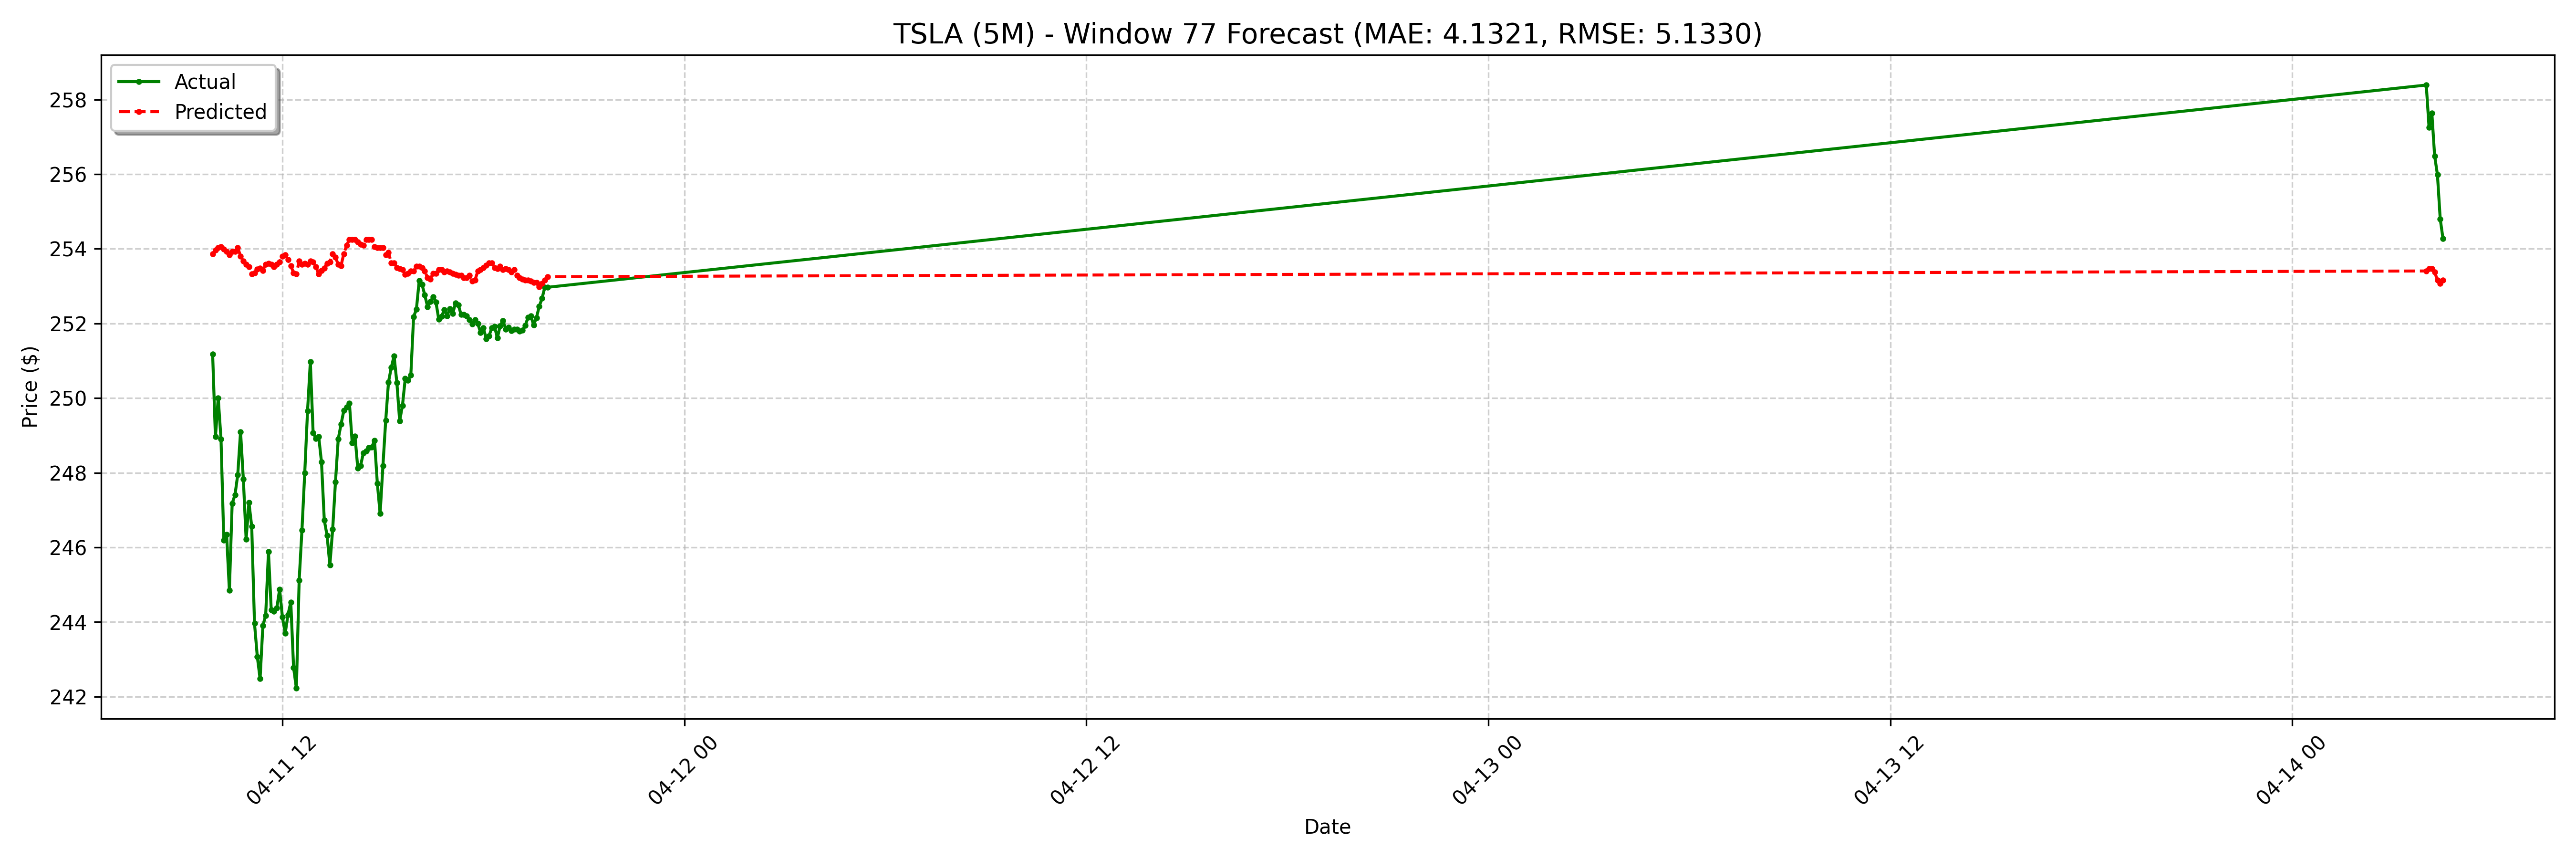

The data file committed next to this chart (first rows):
date, actual, forecast
2025-04-11 09:55:00-04:00, 251.2, 253.9
2025-04-11 10:00:00-04:00, 249, 254
2025-04-11 10:05:00-04:00, 250, 254
2025-04-11 10:10:00-04:00, 248.9, 254.1
2025-04-11 10:15:00-04:00, 246.2, 254
2025-04-11 10:20:00-04:00, 246.3, 253.9
2025-04-11 10:25:00-04:00, 244.8, 253.8
2025-04-11 10:30:00-04:00, 247.2, 253.9
2025-04-11 10:35:00-04:00, 247.4, 253.9
2025-04-11 10:40:00-04:00, 247.9, 254
2025-04-11 10:45:00-04:00, 249.1, 253.8
2025-04-11 10:50:00-04:00, 247.8, 253.7
2025-04-11 10:55:00-04:00, 246.2, 253.6
2025-04-11 11:00:00-04:00, 247.2, 253.5
2025-04-11 11:05:00-04:00, 246.6, 253.3
2025-04-11 11:10:00-04:00, 244, 253.4
2025-04-11 11:15:00-04:00, 243.1, 253.5
2025-04-11 11:20:00-04:00, 242.5, 253.5
2025-04-11 11:25:00-04:00, 243.9, 253.4
2025-04-11 11:30:00-04:00, 244.2, 253.6
2025-04-11 11:35:00-04:00, 245.9, 253.6
2025-04-11 11:40:00-04:00, 244.3, 253.6
2025-04-11 11:45:00-04:00, 244.3, 253.5
2025-04-11 11:50:00-04:00, 244.4, 253.6
2025-04-11 11:55:00-04:00, 244.9, 253.6
2025-04-11 12:00:00-04:00, 244.1, 253.8
2025-04-11 12:05:00-04:00, 243.7, 253.8
2025-04-11 12:10:00-04:00, 244.2, 253.7
2025-04-11 12:15:00-04:00, 244.5, 253.6
2025-04-11 12:20:00-04:00, 242.8, 253.4
2025-04-11 12:25:00-04:00, 242.2, 253.3
2025-04-11 12:30:00-04:00, 245.1, 253.7
2025-04-11 12:35:00-04:00, 246.5, 253.6
2025-04-11 12:40:00-04:00, 248.0, 253.6
2025-04-11 12:45:00-04:00, 249.7, 253.6
2025-04-11 12:50:00-04:00, 251, 253.7
2025-04-11 12:55:00-04:00, 249.1, 253.6
2025-04-11 13:00:00-04:00, 248.9, 253.5
2025-04-11 13:05:00-04:00, 249, 253.3
2025-04-11 13:10:00-04:00, 248.3, 253.4
2025-04-11 13:15:00-04:00, 246.7, 253.5
2025-04-11 13:20:00-04:00, 246.3, 253.6
2025-04-11 13:25:00-04:00, 245.5, 253.6
2025-04-11 13:30:00-04:00, 246.5, 253.9
2025-04-11 13:35:00-04:00, 247.8, 253.8
2025-04-11 13:40:00-04:00, 248.9, 253.6
2025-04-11 13:45:00-04:00, 249.3, 253.6
2025-04-11 13:50:00-04:00, 249.7, 253.9
2025-04-11 13:55:00-04:00, 249.8, 254.1
2025-04-11 14:00:00-04:00, 249.9, 254.3
2025-04-11 14:05:00-04:00, 248.8, 254.3
2025-04-11 14:10:00-04:00, 249, 254.3
2025-04-11 14:15:00-04:00, 248.1, 254.2
2025-04-11 14:20:00-04:00, 248.2, 254.1
2025-04-11 14:25:00-04:00, 248.5, 254.1
2025-04-11 14:30:00-04:00, 248.6, 254.3
2025-04-11 14:35:00-04:00, 248.7, 254.3
2025-04-11 14:40:00-04:00, 248.7, 254.3
2025-04-11 14:45:00-04:00, 248.9, 254.1
2025-04-11 14:50:00-04:00, 247.7, 254
... 68 more rows
